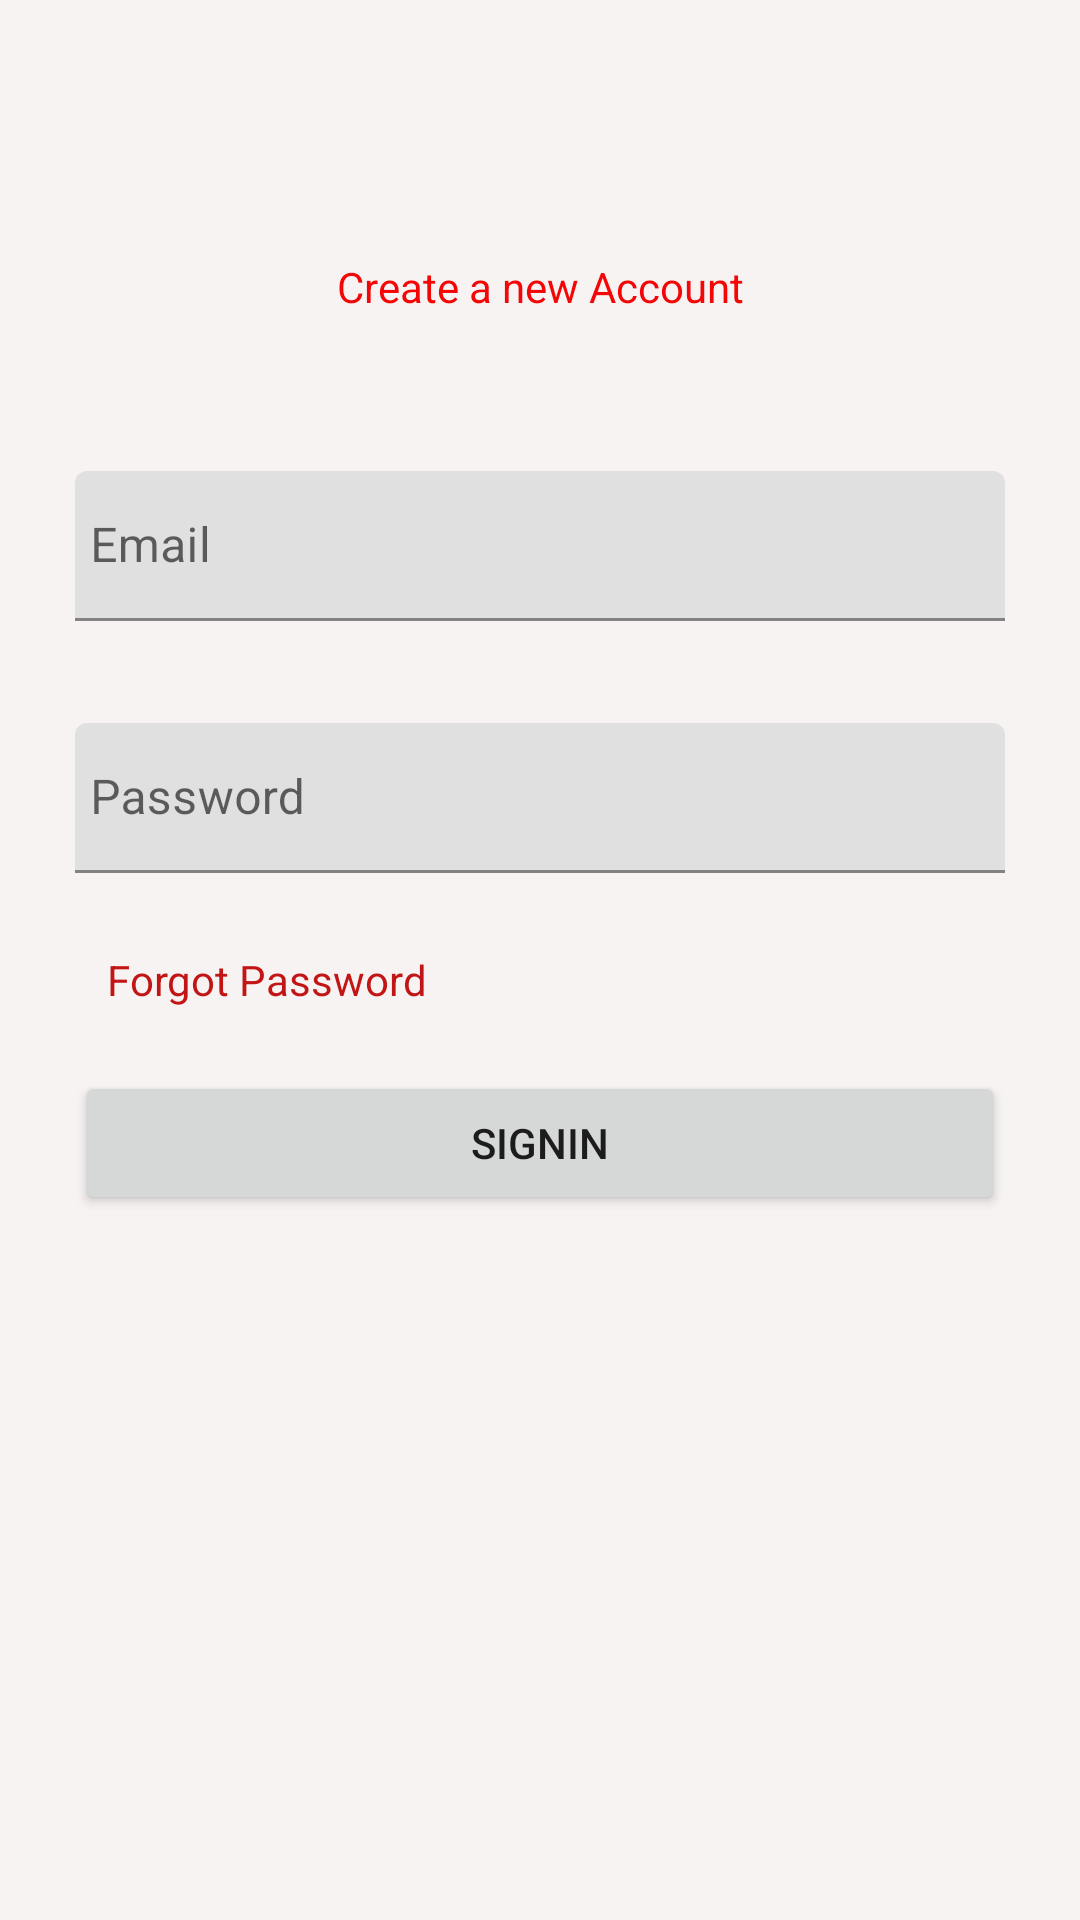

Produce the Android XML layout that renders to this screen, including the resource entries it uses.
<!-- AndroidManifest.xml: application theme Theme.MakeANote -->
<!-- res/layout/activity_main.xml -->
<?xml version="1.0" encoding="utf-8"?>

<androidx.constraintlayout.widget.ConstraintLayout xmlns:android="http://schemas.android.com/apk/res/android"
    xmlns:app="http://schemas.android.com/apk/res-auto"
    xmlns:tools="http://schemas.android.com/tools"
    android:layout_width="match_parent"
    android:layout_height="match_parent"
    tools:context=".MainActivity"
    android:background="#F8F3F3"
    android:padding="25dp">

    <ProgressBar
        android:id="@+id/progressBar"
        android:layout_width="wrap_content"
        android:layout_height="wrap_content"
        android:visibility="gone"
        app:layout_constraintBottom_toBottomOf="parent"
        app:layout_constraintEnd_toEndOf="parent"
        app:layout_constraintStart_toStartOf="parent"
        app:layout_constraintTop_toTopOf="parent" />

    <com.google.android.material.textfield.TextInputLayout
        android:id="@+id/textInputLayout2"
        android:layout_width="match_parent"
        android:layout_height="wrap_content"
        android:layout_marginTop="132dp"
        android:hint="Email"
        app:layout_constraintEnd_toEndOf="parent"
        app:layout_constraintHorizontal_bias="0.492"
        app:layout_constraintStart_toStartOf="parent"
        app:layout_constraintTop_toTopOf="parent">

        <EditText
            android:id="@+id/editemail"
            android:layout_width="match_parent"
            android:layout_height="50dp"
            android:layout_weight="1"
            android:padding="5dp" />

    </com.google.android.material.textfield.TextInputLayout>


    <com.google.android.material.textfield.TextInputLayout
        android:id="@+id/textInputLayout3"
        android:layout_width="match_parent"
        android:layout_height="wrap_content"
        android:layout_marginTop="216dp"
        android:hint="Password"
        app:layout_constraintEnd_toEndOf="parent"
        app:layout_constraintHorizontal_bias="0.68"
        app:layout_constraintStart_toStartOf="parent"
        app:layout_constraintTop_toTopOf="parent">

        <EditText
            android:id="@+id/passwordedit"
            android:layout_width="match_parent"
            android:layout_height="50dp"
            android:layout_weight="1"
            android:padding="5dp" />

    </com.google.android.material.textfield.TextInputLayout>

    <Button
        android:id="@+id/buttonSignin"
        android:layout_width="match_parent"
        android:layout_height="wrap_content"
        android:text="SignIn"
        app:layout_constraintBottom_toBottomOf="parent"
        app:layout_constraintEnd_toEndOf="parent"
        app:layout_constraintHorizontal_bias="0.32"
        app:layout_constraintStart_toStartOf="parent"
        app:layout_constraintTop_toBottomOf="@+id/textInputLayout3"
        app:layout_constraintVertical_bias="0.239" />

    <TextView
        android:id="@+id/changePassword"
        android:layout_width="wrap_content"
        android:layout_height="wrap_content"
        android:text="Forgot Password"
        android:textColor="#C21616"
        app:layout_constraintBottom_toBottomOf="parent"
        app:layout_constraintEnd_toEndOf="parent"
        app:layout_constraintHorizontal_bias="0.052"
        app:layout_constraintStart_toStartOf="parent"
        app:layout_constraintTop_toBottomOf="@+id/textInputLayout3"
        app:layout_constraintVertical_bias="0.085" />

    <TextView
        android:id="@+id/createNewAccount"
        android:layout_width="wrap_content"
        android:layout_height="wrap_content"
        android:layout_marginBottom="52dp"
        android:text="Create a new Account"
        android:textColor="#F40606"
        app:layout_constraintBottom_toTopOf="@+id/textInputLayout2"
        app:layout_constraintEnd_toEndOf="parent"
        app:layout_constraintStart_toStartOf="parent" />


</androidx.constraintlayout.widget.ConstraintLayout>
<!-- resources referenced by this layout -->
<resources>
  <style name="Theme.MakeANote" parent="Theme.MaterialComponents.DayNight.DarkActionBar">
          
          <item name="colorPrimary">@color/purple_500</item>
          <item name="colorPrimaryVariant">@color/purple_700</item>
          <item name="colorOnPrimary">@color/white</item>
          
          <item name="colorSecondary">@color/teal_200</item>
          <item name="colorSecondaryVariant">@color/teal_700</item>
          <item name="colorOnSecondary">@color/black</item>
          
          <item name="android:statusBarColor" tools:targetApi="l">?attr/colorPrimaryVariant</item>
          
      </style>
  <!-- not gathered from this repository: default colours our renderer supplied (Android Studio template values) -->
  <color name="purple_500">#FF6200EE</color>
  <color name="purple_700">#FF3700B3</color>
  <color name="teal_200">#FF03DAC5</color>
  <color name="teal_700">#FF018786</color>
  <color name="black">#FF000000</color>
  <color name="white">#FFFFFFFF</color>
</resources>
